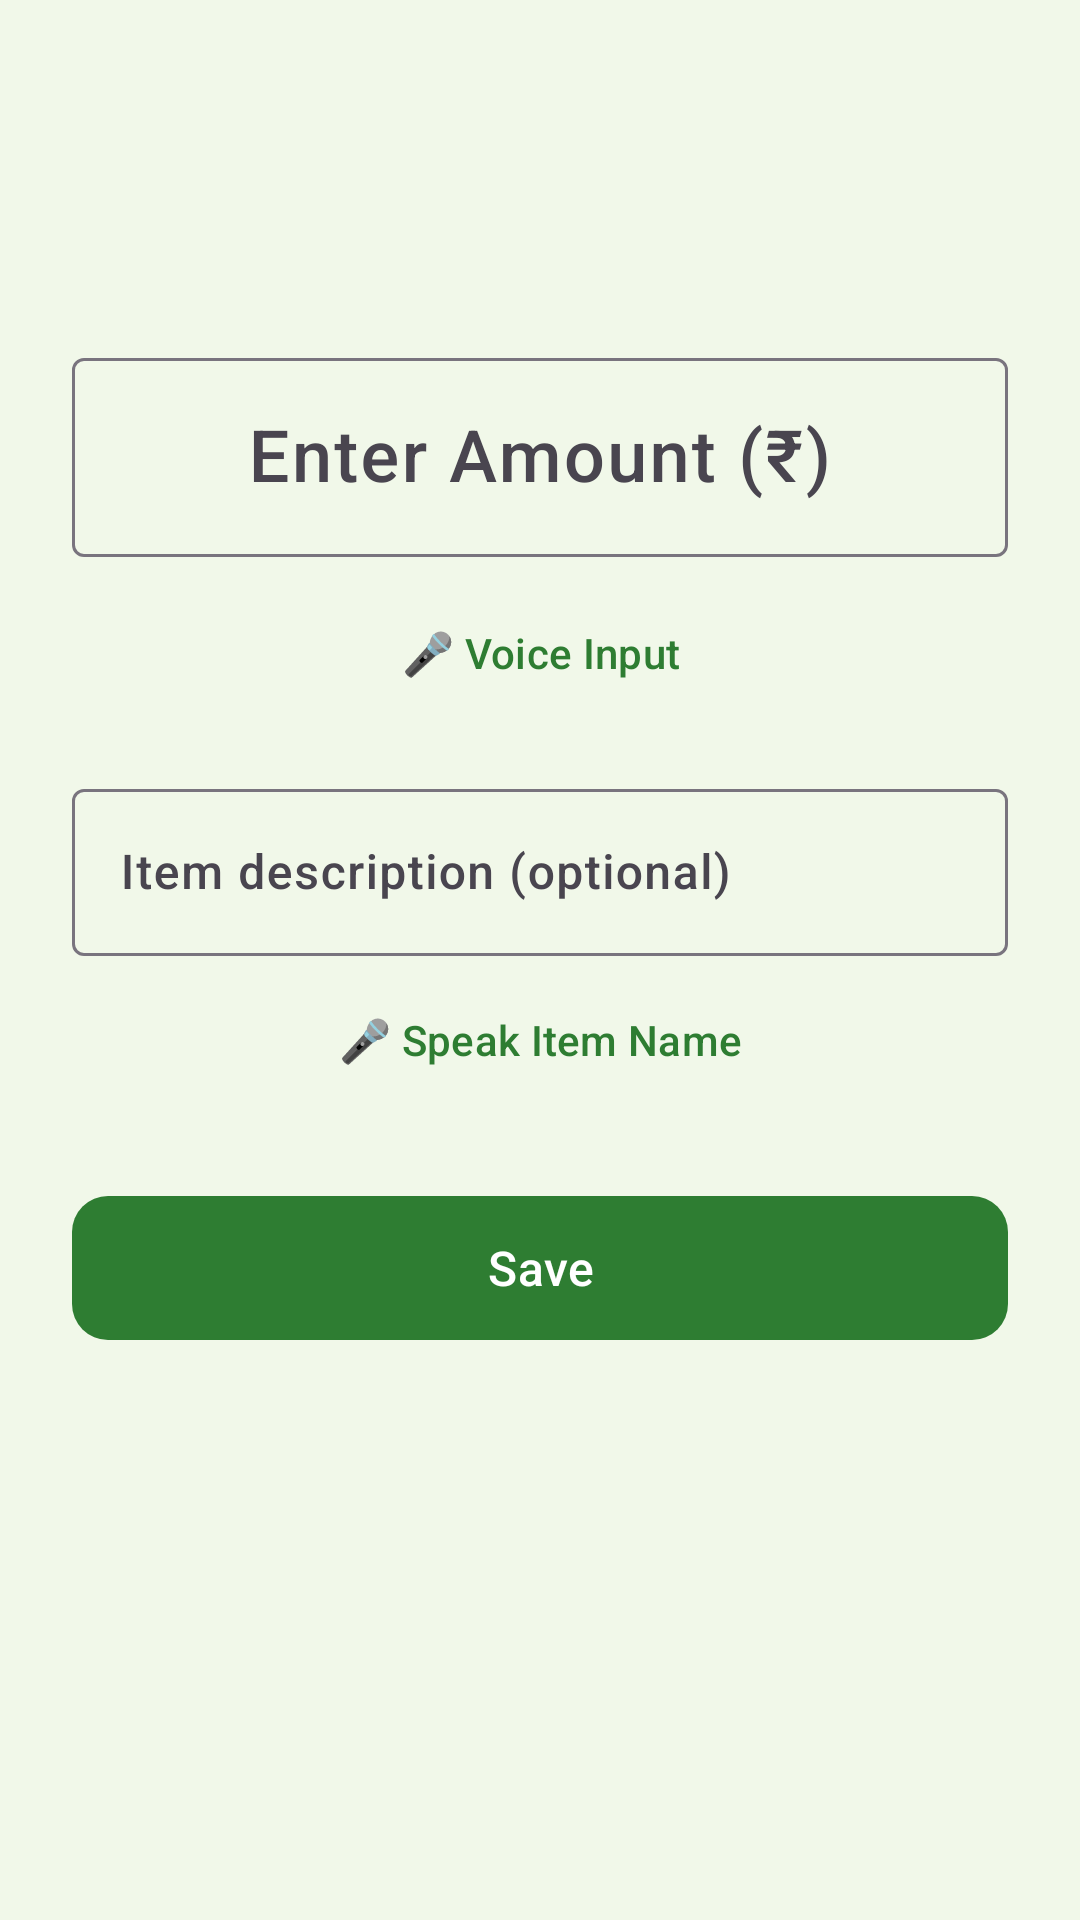

The Android layout XML behind this screen, and the referenced resources:
<!-- AndroidManifest.xml: application theme Theme.GramaKhata -->
<!-- res/layout/fragment_add_transaction.xml -->
<?xml version="1.0" encoding="utf-8"?>
<ScrollView xmlns:android="http://schemas.android.com/apk/res/android"
    xmlns:app="http://schemas.android.com/apk/res-auto"
    xmlns:tools="http://schemas.android.com/tools"
    android:layout_width="match_parent"
    android:layout_height="match_parent"
    android:background="@color/background"
    android:fillViewport="true">

    <LinearLayout
        android:layout_width="match_parent"
        android:layout_height="wrap_content"
        android:orientation="vertical"
        android:padding="24dp">

        <TextView
            android:id="@+id/tvTransactionType"
            android:layout_width="wrap_content"
            android:layout_height="wrap_content"
            android:textSize="24sp"
            android:textStyle="bold"
            android:layout_gravity="center"
            tools:text="Credit Given" />

        <TextView
            android:id="@+id/tvCustomerName"
            android:layout_width="wrap_content"
            android:layout_height="wrap_content"
            android:textColor="@color/text_secondary"
            android:textSize="16sp"
            android:layout_gravity="center"
            android:layout_marginTop="4dp"
            tools:text="For: Ramesh Kumar" />

        <com.google.android.material.textfield.TextInputLayout
            android:layout_width="match_parent"
            android:layout_height="wrap_content"
            android:layout_marginTop="32dp"
            style="@style/Widget.Material3.TextInputLayout.OutlinedBox"
            app:prefixText="₹ ">
            <com.google.android.material.textfield.TextInputEditText
                android:id="@+id/etAmount"
                android:layout_width="match_parent"
                android:layout_height="wrap_content"
                android:hint="@string/txn_amount_hint"
                android:inputType="numberDecimal"
                android:textSize="24sp"
                android:gravity="center" />
        </com.google.android.material.textfield.TextInputLayout>

        <com.google.android.material.button.MaterialButton
            android:id="@+id/btnVoiceInput"
            android:layout_width="wrap_content"
            android:layout_height="wrap_content"
            android:layout_gravity="center"
            android:layout_marginTop="8dp"
            android:text="🎤 Voice Input"
            android:textAllCaps="false"
            style="@style/Widget.Material3.Button.TextButton" />

        <com.google.android.material.textfield.TextInputLayout
            android:layout_width="match_parent"
            android:layout_height="wrap_content"
            android:layout_marginTop="16dp"
            style="@style/Widget.Material3.TextInputLayout.OutlinedBox">
            <com.google.android.material.textfield.TextInputEditText
                android:id="@+id/etNote"
                android:layout_width="match_parent"
                android:layout_height="wrap_content"
                android:hint="@string/txn_note_hint"
                android:inputType="textMultiLine"
                android:maxLines="3" />
        </com.google.android.material.textfield.TextInputLayout>

        <com.google.android.material.button.MaterialButton
            android:id="@+id/btnVoiceNote"
            android:layout_width="wrap_content"
            android:layout_height="wrap_content"
            android:layout_gravity="center"
            android:layout_marginTop="4dp"
            android:text="🎤 Speak Item Name"
            android:textAllCaps="false"
            style="@style/Widget.Material3.Button.TextButton" />

        <com.google.android.material.button.MaterialButton
            android:id="@+id/btnSave"
            android:layout_width="match_parent"
            android:layout_height="56dp"
            android:layout_marginTop="24dp"
            android:text="@string/txn_save"
            android:textSize="16sp"
            android:textAllCaps="false"
            app:cornerRadius="12dp" />
    </LinearLayout>
</ScrollView>
<!-- resources referenced by this layout -->
<resources>
  <color name="background">#FFF1F8E9</color>
  <color name="text_secondary">#FF757575</color>
  <string name="txn_amount_hint">Enter Amount (₹)</string>
  <string name="txn_note_hint">Item description (optional)</string>
  <string name="txn_save">Save</string>
  <style name="Theme.GramaKhata" parent="Theme.Material3.Light.NoActionBar">
          <item name="colorPrimary">@color/primary</item>
          <item name="colorPrimaryDark">@color/primary_dark</item>
          <item name="colorOnPrimary">@color/on_primary</item>
          <item name="colorSecondary">@color/secondary</item>
          <item name="colorOnSecondary">@color/on_secondary</item>
          <item name="android:colorBackground">@color/background</item>
          <item name="colorSurface">@color/surface</item>
          <item name="colorOnSurface">@color/on_surface</item>
          <item name="android:statusBarColor">@color/status_bar</item>
          <item name="android:navigationBarColor">@color/primary_dark</item>
          <item name="android:fontFamily">sans-serif-medium</item>
      </style>
  <color name="primary">#FF2E7D32</color>
  <color name="primary_dark">#FF1B5E20</color>
  <color name="on_primary">#FFFFFFFF</color>
  <color name="secondary">#FFFF8F00</color>
  <color name="on_secondary">#FF000000</color>
  <color name="surface">#FFFFFFFF</color>
  <color name="on_surface">#FF1B1B1B</color>
  <color name="status_bar">#FF1B5E20</color>
</resources>
